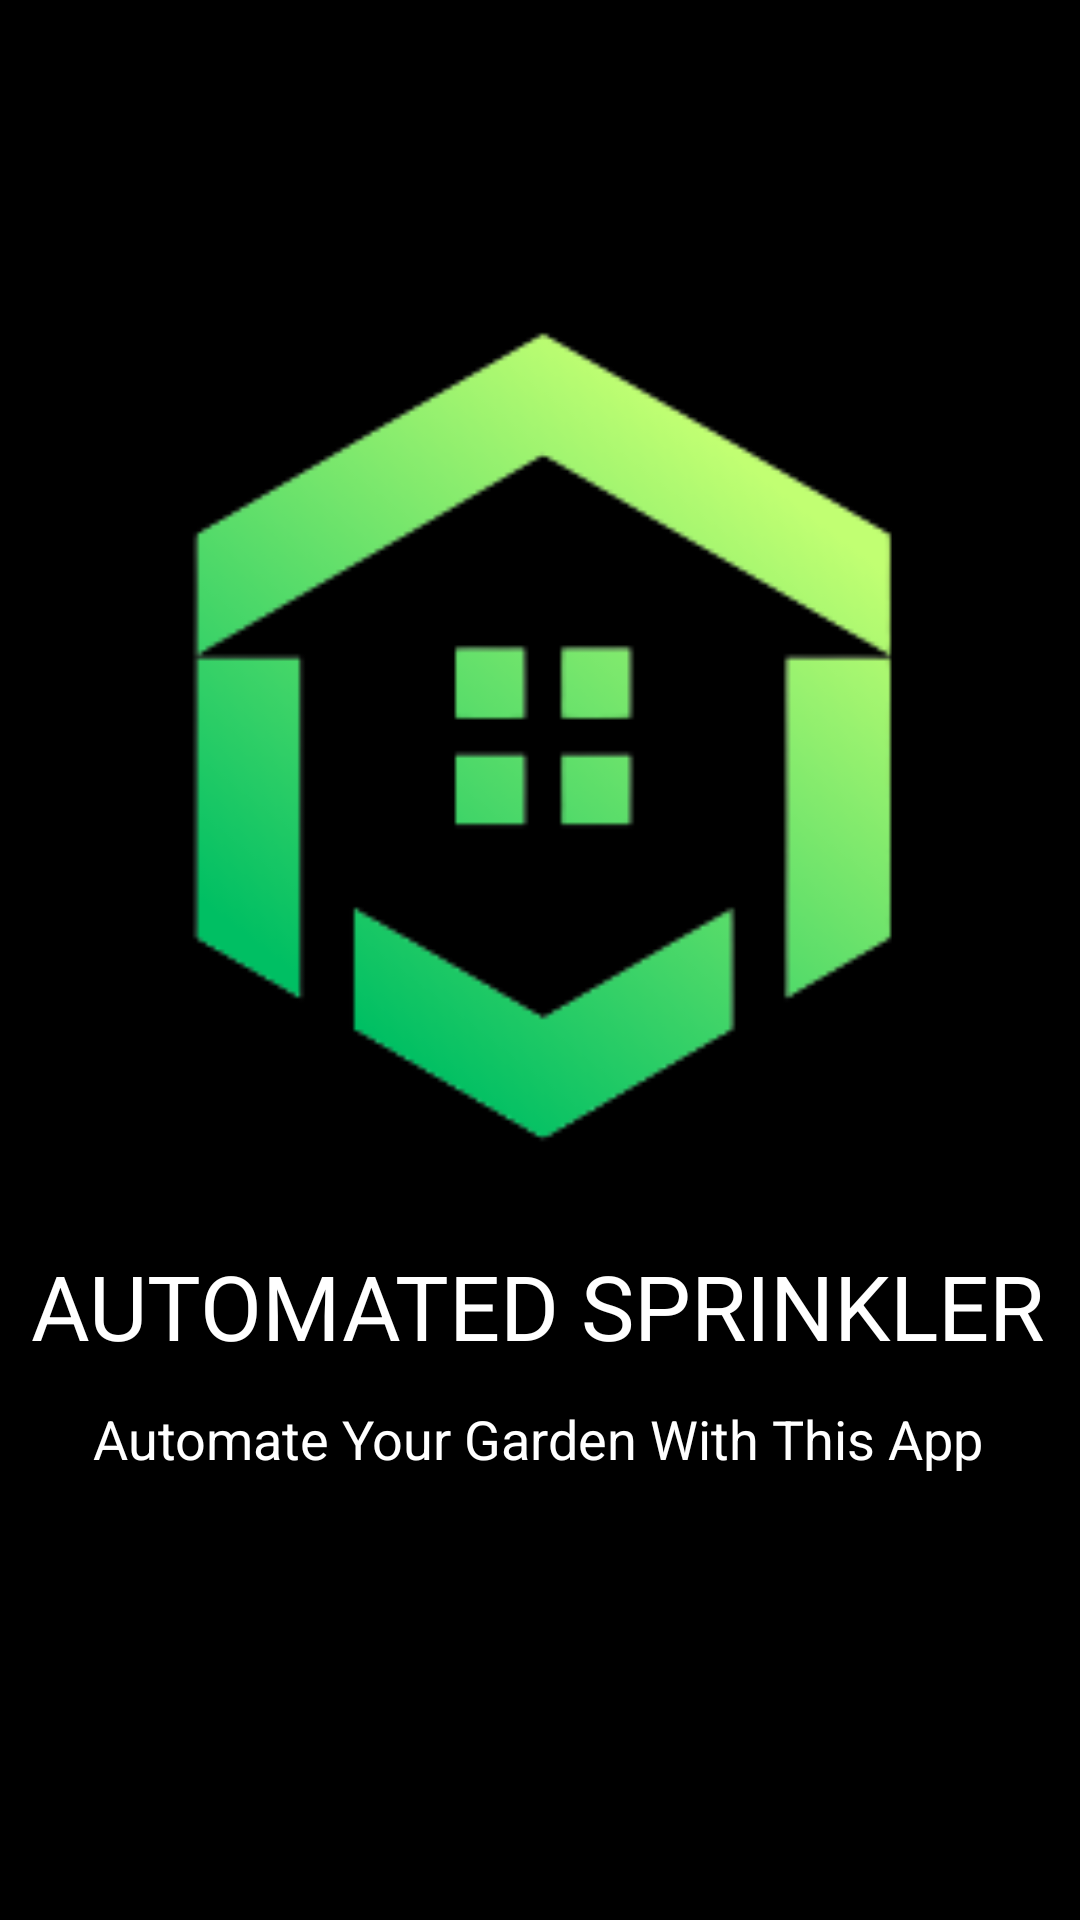

The Android layout XML behind this screen, and the referenced resources:
<!-- AndroidManifest.xml: application theme Theme.ThesisApp -->
<!-- res/layout/activity_splash.xml -->
<?xml version="1.0" encoding="utf-8"?>
<androidx.constraintlayout.widget.ConstraintLayout xmlns:android="http://schemas.android.com/apk/res/android"
    xmlns:app="http://schemas.android.com/apk/res-auto"
    xmlns:tools="http://schemas.android.com/tools"
    android:layout_width="match_parent"
    android:layout_height="match_parent"
    android:background="@color/black"
    tools:context=".SplashActivity">

    <ImageView
        android:id="@+id/imageView12"
        android:layout_width="250dp"
        android:layout_height="273dp"
        app:layout_constraintBottom_toBottomOf="parent"
        app:layout_constraintEnd_toEndOf="parent"
        app:layout_constraintHorizontal_bias="0.5"
        app:layout_constraintStart_toStartOf="parent"
        app:layout_constraintTop_toTopOf="parent"
        app:layout_constraintVertical_bias="0.3"
        app:srcCompat="@drawable/smart" />

    <TextView
        android:id="@+id/textView33"
        android:layout_width="wrap_content"
        android:layout_height="wrap_content"
        android:layout_marginTop="32dp"
        android:text="AUTOMATED SPRINKLER"
        android:textColor="@color/white"
        android:textSize="30dp"
        app:layout_constraintEnd_toEndOf="@+id/imageView12"
        app:layout_constraintHorizontal_bias="0.511"
        app:layout_constraintStart_toStartOf="@+id/imageView12"
        app:layout_constraintTop_toBottomOf="@+id/imageView12" />

    <TextView
        android:id="@+id/textView34"
        android:layout_width="wrap_content"
        android:layout_height="wrap_content"
        android:layout_marginTop="12dp"
        android:textColor="@color/white"
        android:textSize="18dp"
        android:text="Automate Your Garden With This App"
        app:layout_constraintEnd_toEndOf="@+id/textView33"
        app:layout_constraintStart_toStartOf="@+id/textView33"
        app:layout_constraintTop_toBottomOf="@+id/textView33" />
</androidx.constraintlayout.widget.ConstraintLayout>
<!-- resources referenced by this layout -->
<resources>
  <!-- drawable smart: png bitmap (drawable, 14751 bytes) -->
  <style name="Theme.ThesisApp" parent="Theme.MaterialComponents.DayNight.DarkActionBar">
          
          <item name="colorPrimary">#000000</item>
          <item name="colorPrimaryVariant">#0F9D58</item>
          <item name="colorOnPrimary">@color/black</item>
          
          <item name="colorSecondary">@color/teal_200</item>
          <item name="colorSecondaryVariant">@color/teal_700</item>
          <item name="colorOnSecondary">@color/black</item>
          
          <item name="android:statusBarColor">?attr/colorPrimaryVariant</item>
          
      </style>
  <!-- not gathered from this repository: default colours our renderer supplied (Android Studio template values) -->
  <color name="teal_200">#FF03DAC5</color>
  <color name="teal_700">#FF018786</color>
  <color name="black">#FF000000</color>
  <color name="white">#FFFFFFFF</color>
</resources>
